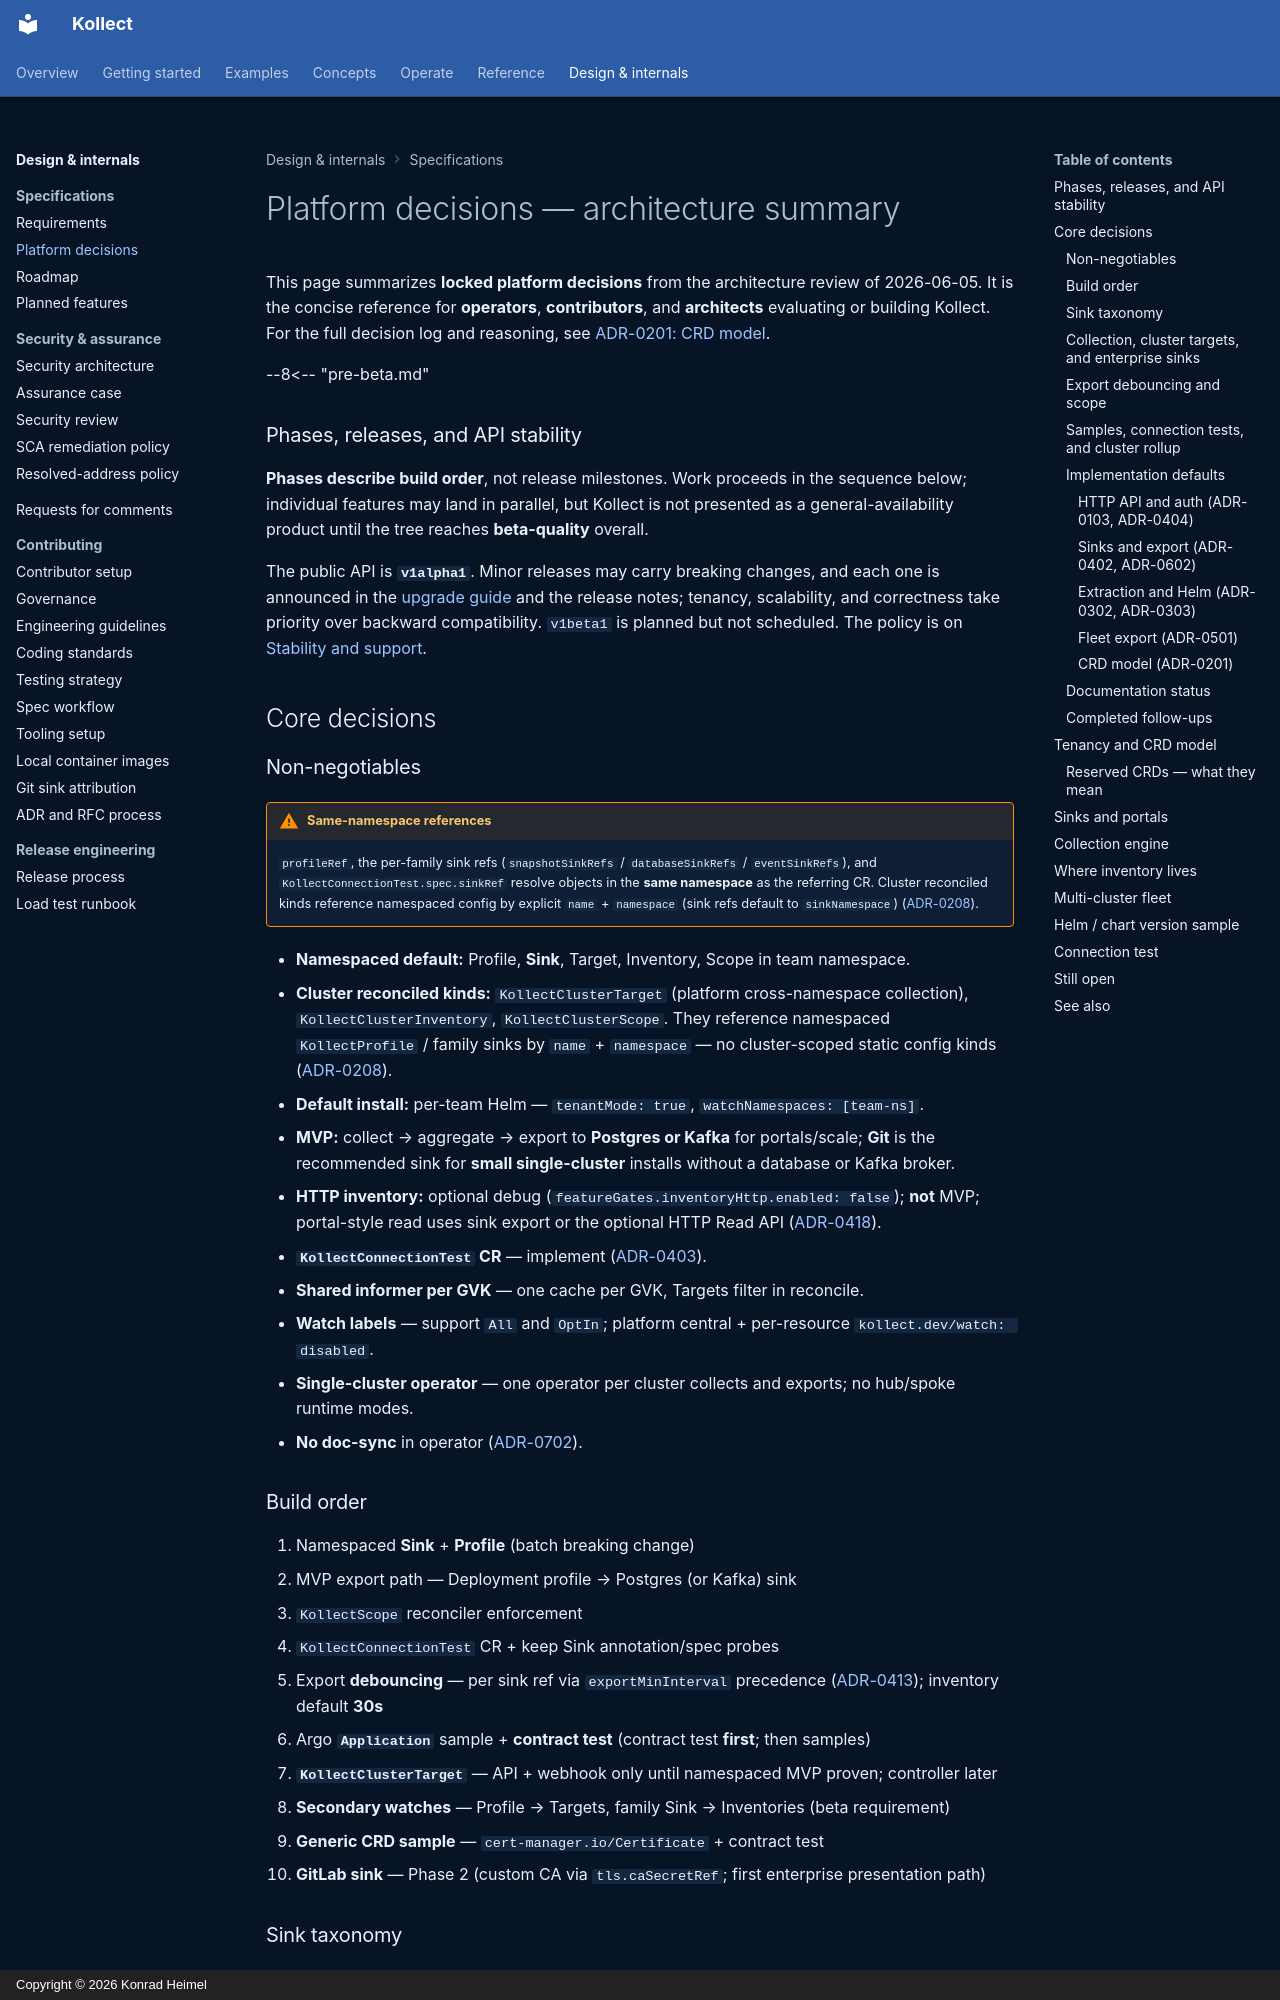

repository: PlatformRelay/Kollect · page: PLATFORM-DECISIONS/index.html · generator: mkdocs · copyright: Copyright © 2026 Konrad Heimel

# Platform decisions — architecture summary

This page summarizes **locked platform decisions** from the architecture review of 2026-06-05. It is
the concise reference for **operators**, **contributors**, and **architects** evaluating or building
Kollect. For the full decision log and reasoning, see
[ADR-0201: CRD model](adr/0201-crd-model.md).

--8<-- "pre-beta.md"

### Phases, releases, and API stability

**Phases describe build order**, not release milestones. Work proceeds in the sequence below;
individual features may land in parallel, but Kollect is not presented as a general-availability
product until the tree reaches **beta-quality** overall.

The public API is **`v1alpha1`**. Minor releases may carry breaking changes, and each one is
announced in the [upgrade guide](operator-manual/upgrading.md) and the release notes; tenancy,
scalability, and correctness take priority over backward compatibility. `v1beta1` is planned but
not scheduled. The policy is on [Stability and support](operator-manual/stability.md).

## Core decisions

### Non-negotiables

!!! warning "Same-namespace references"
    `profileRef`, the per-family sink refs (`snapshotSinkRefs` / `databaseSinkRefs` /
    `eventSinkRefs`), and `KollectConnectionTest.spec.sinkRef` resolve objects in the
    **same namespace** as the referring CR. Cluster reconciled kinds reference namespaced config by
    explicit `name` + `namespace` (sink refs default to `sinkNamespace`) ([ADR-0208](adr/0208-cluster-static-refs-via-namespace.md)).

- **Namespaced default:** Profile, **Sink**, Target, Inventory, Scope in team namespace.
- **Cluster reconciled kinds:** `KollectClusterTarget` (platform cross-namespace collection), `KollectClusterInventory`, `KollectClusterScope`. They reference namespaced `KollectProfile` / family sinks by `name` + `namespace` — no cluster-scoped static config kinds ([ADR-0208](adr/0208-cluster-static-refs-via-namespace.md)).
- **Default install:** per-team Helm — `tenantMode: true`, `watchNamespaces: [team-ns]`.
- **MVP:** collect → aggregate → export to **Postgres or Kafka** for portals/scale; **Git** is the
  recommended sink for **small single-cluster** installs without a database or Kafka broker.
- **HTTP inventory:** optional debug (`featureGates.inventoryHttp.enabled: false`); **not** MVP; portal-style read uses sink export or the optional HTTP Read API ([ADR-0418](adr/0418-fleet-console-read-plane.md)).
- **`KollectConnectionTest` CR** — implement ([ADR-0403](adr/0403-connection-test.md)).
- **Shared informer per GVK** — one cache per GVK, Targets filter in reconcile.
- **Watch labels** — support `All` and `OptIn`; platform central + per-resource `kollect.dev/watch: disabled`.
- **Single-cluster operator** — one operator per cluster collects and exports; no hub/spoke runtime modes.
- **No doc-sync** in operator ([ADR-0702](adr/0702-doc-sync-templating.md)).
